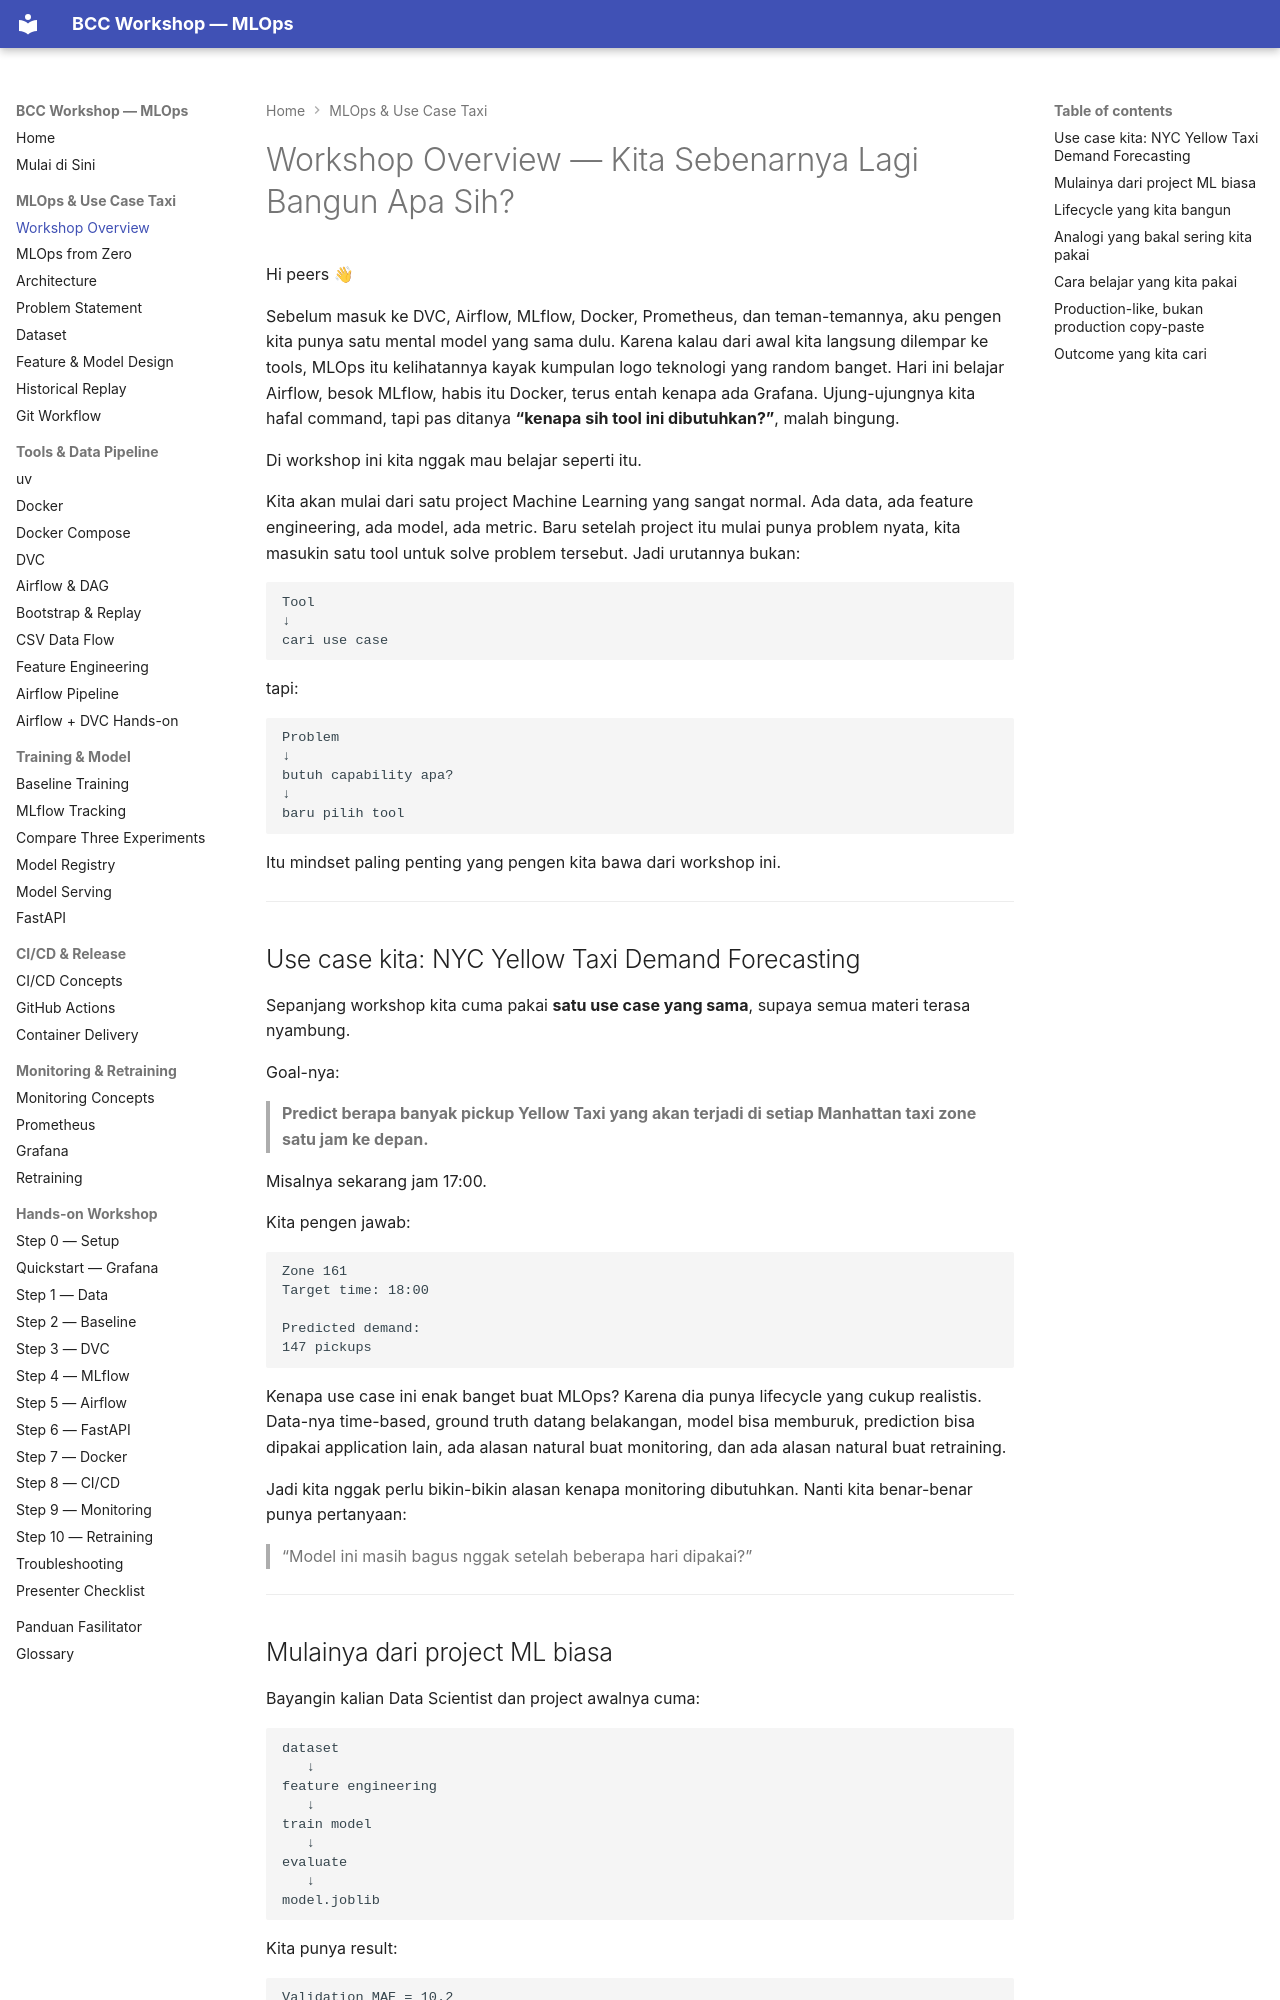

repository: ahmadnafi30/bcc-workshop-mlops · page: 01-introduction/workshop-overview/index.html · generator: mkdocs

# Workshop Overview — Kita Sebenarnya Lagi Bangun Apa Sih?

Hi peers 👋

Sebelum masuk ke DVC, Airflow, MLflow, Docker, Prometheus, dan teman-temannya, aku pengen kita punya satu mental model yang sama dulu. Karena kalau dari awal kita langsung dilempar ke tools, MLOps itu kelihatannya kayak kumpulan logo teknologi yang random banget. Hari ini belajar Airflow, besok MLflow, habis itu Docker, terus entah kenapa ada Grafana. Ujung-ujungnya kita hafal command, tapi pas ditanya **“kenapa sih tool ini dibutuhkan?”**, malah bingung.

Di workshop ini kita nggak mau belajar seperti itu.

Kita akan mulai dari satu project Machine Learning yang sangat normal. Ada data, ada feature engineering, ada model, ada metric. Baru setelah project itu mulai punya problem nyata, kita masukin satu tool untuk solve problem tersebut. Jadi urutannya bukan:

~~~text
Tool
↓
cari use case
~~~

tapi:

~~~text
Problem
↓
butuh capability apa?
↓
baru pilih tool
~~~

Itu mindset paling penting yang pengen kita bawa dari workshop ini.

---
